Photos from the image-classification dataset "dataset" in the GitHub repository shohibbb/Data-Mining. Its 2 classes are: nangka, pepaya.

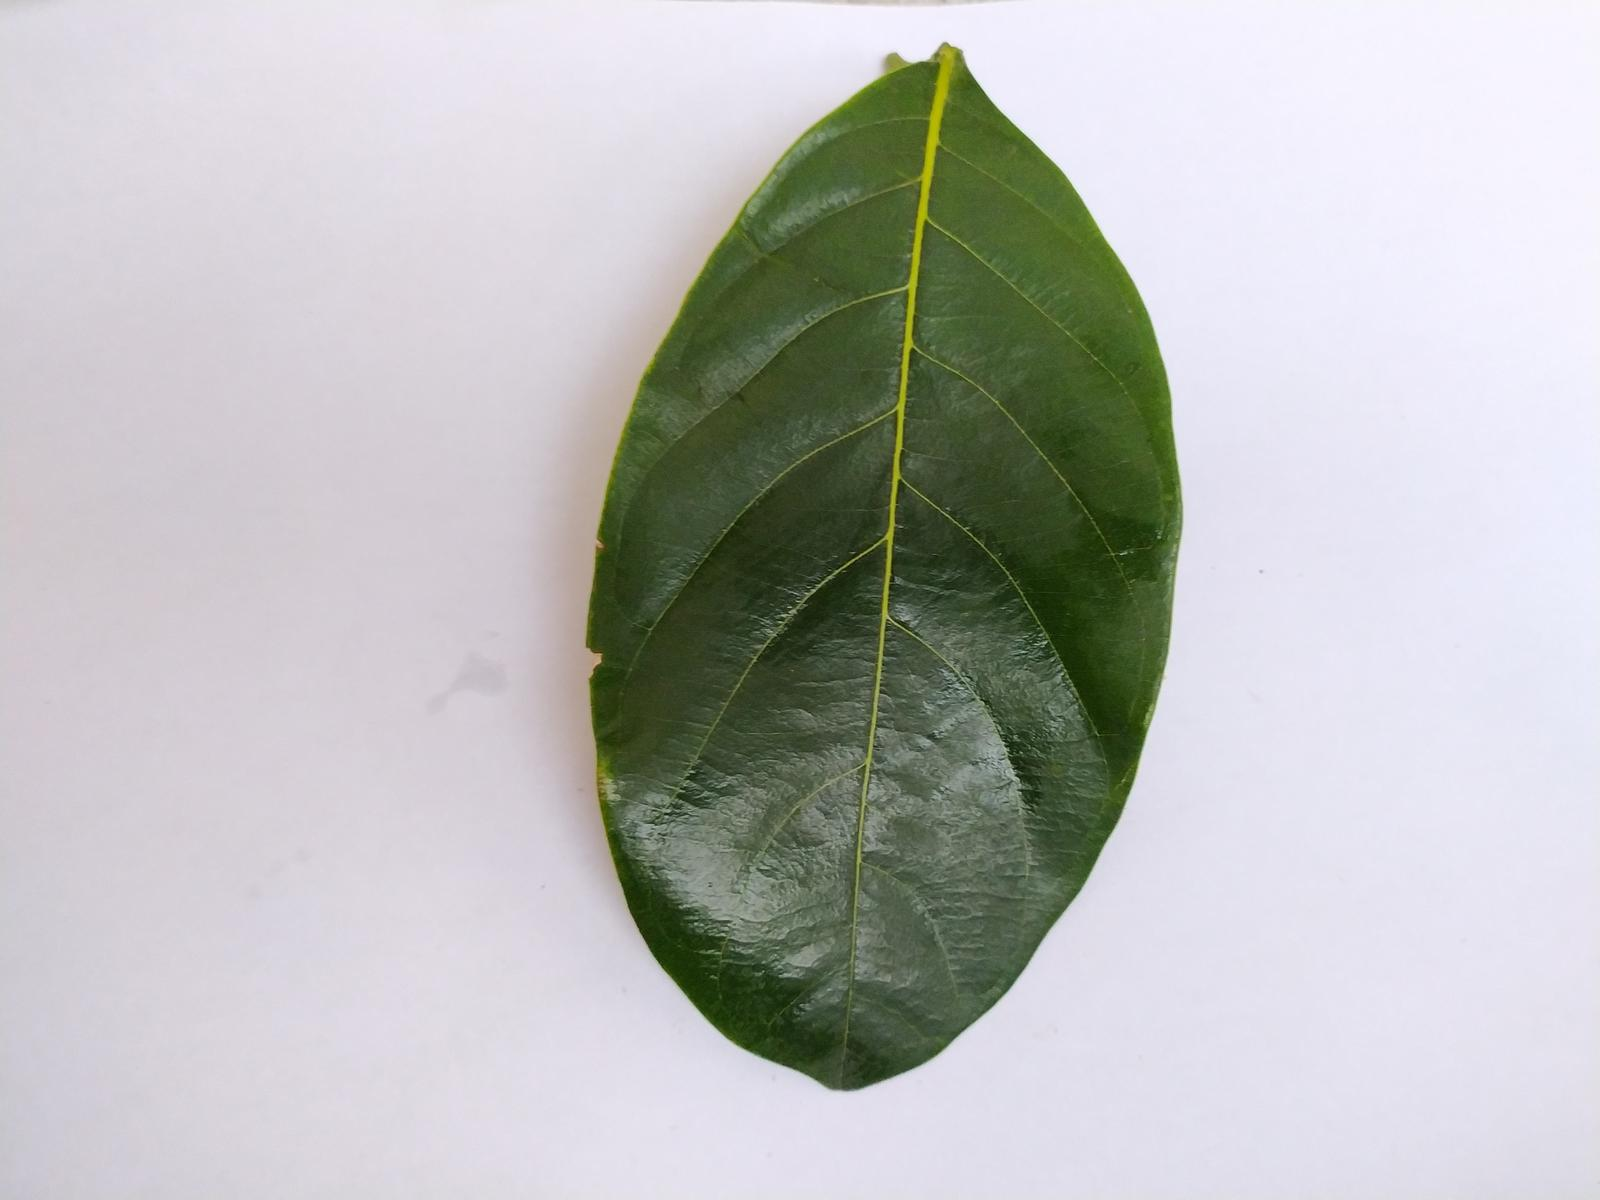
Label: nangka

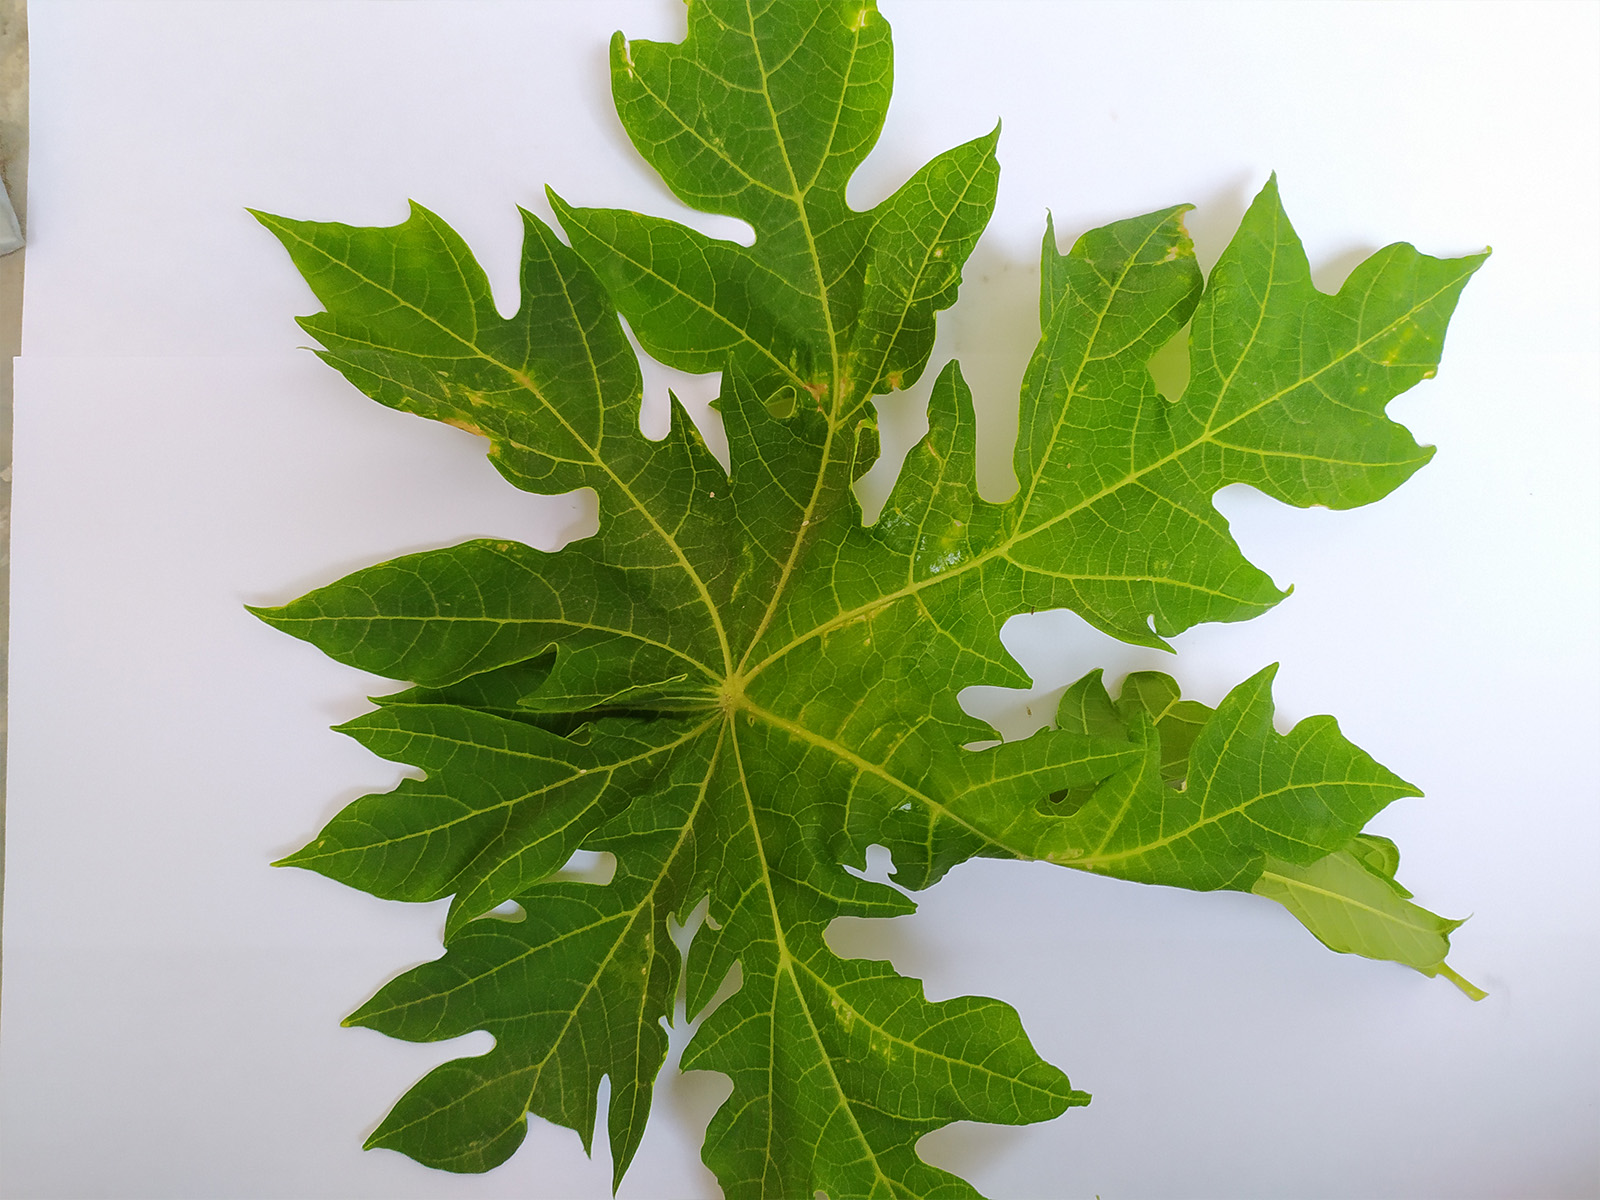
Label: pepaya

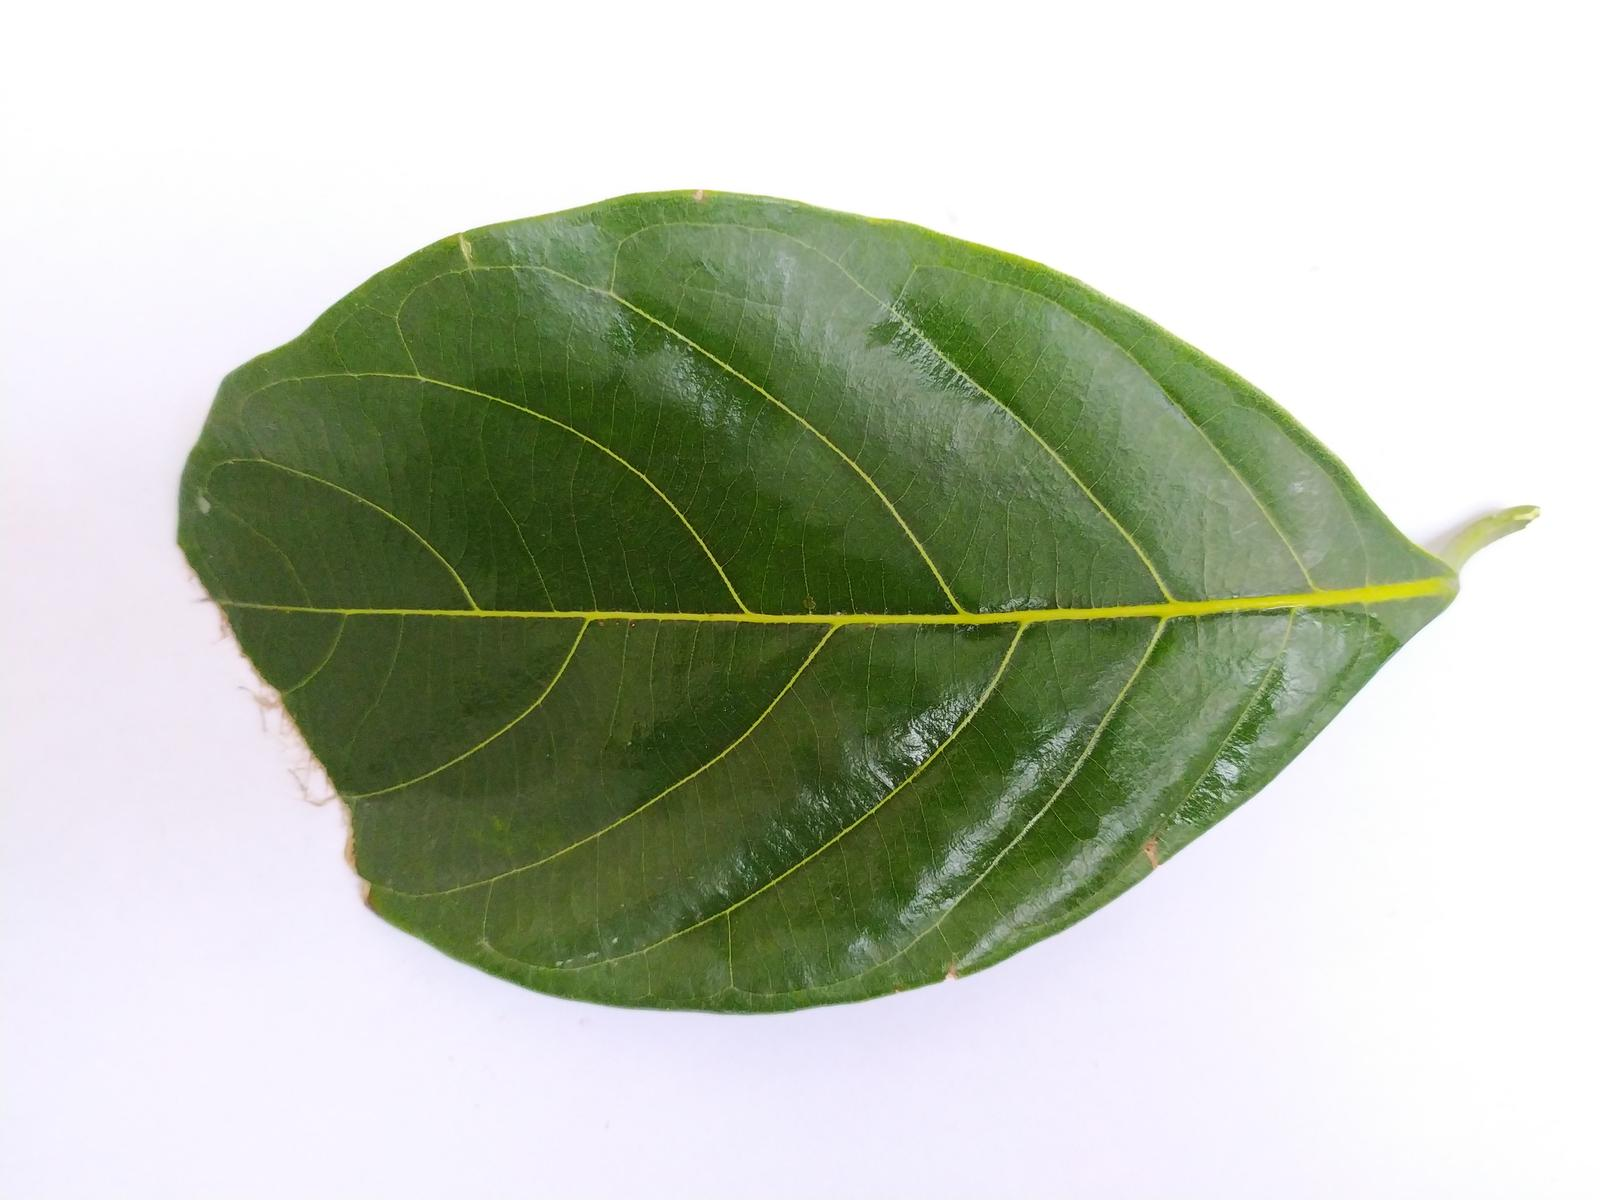
Label: nangka

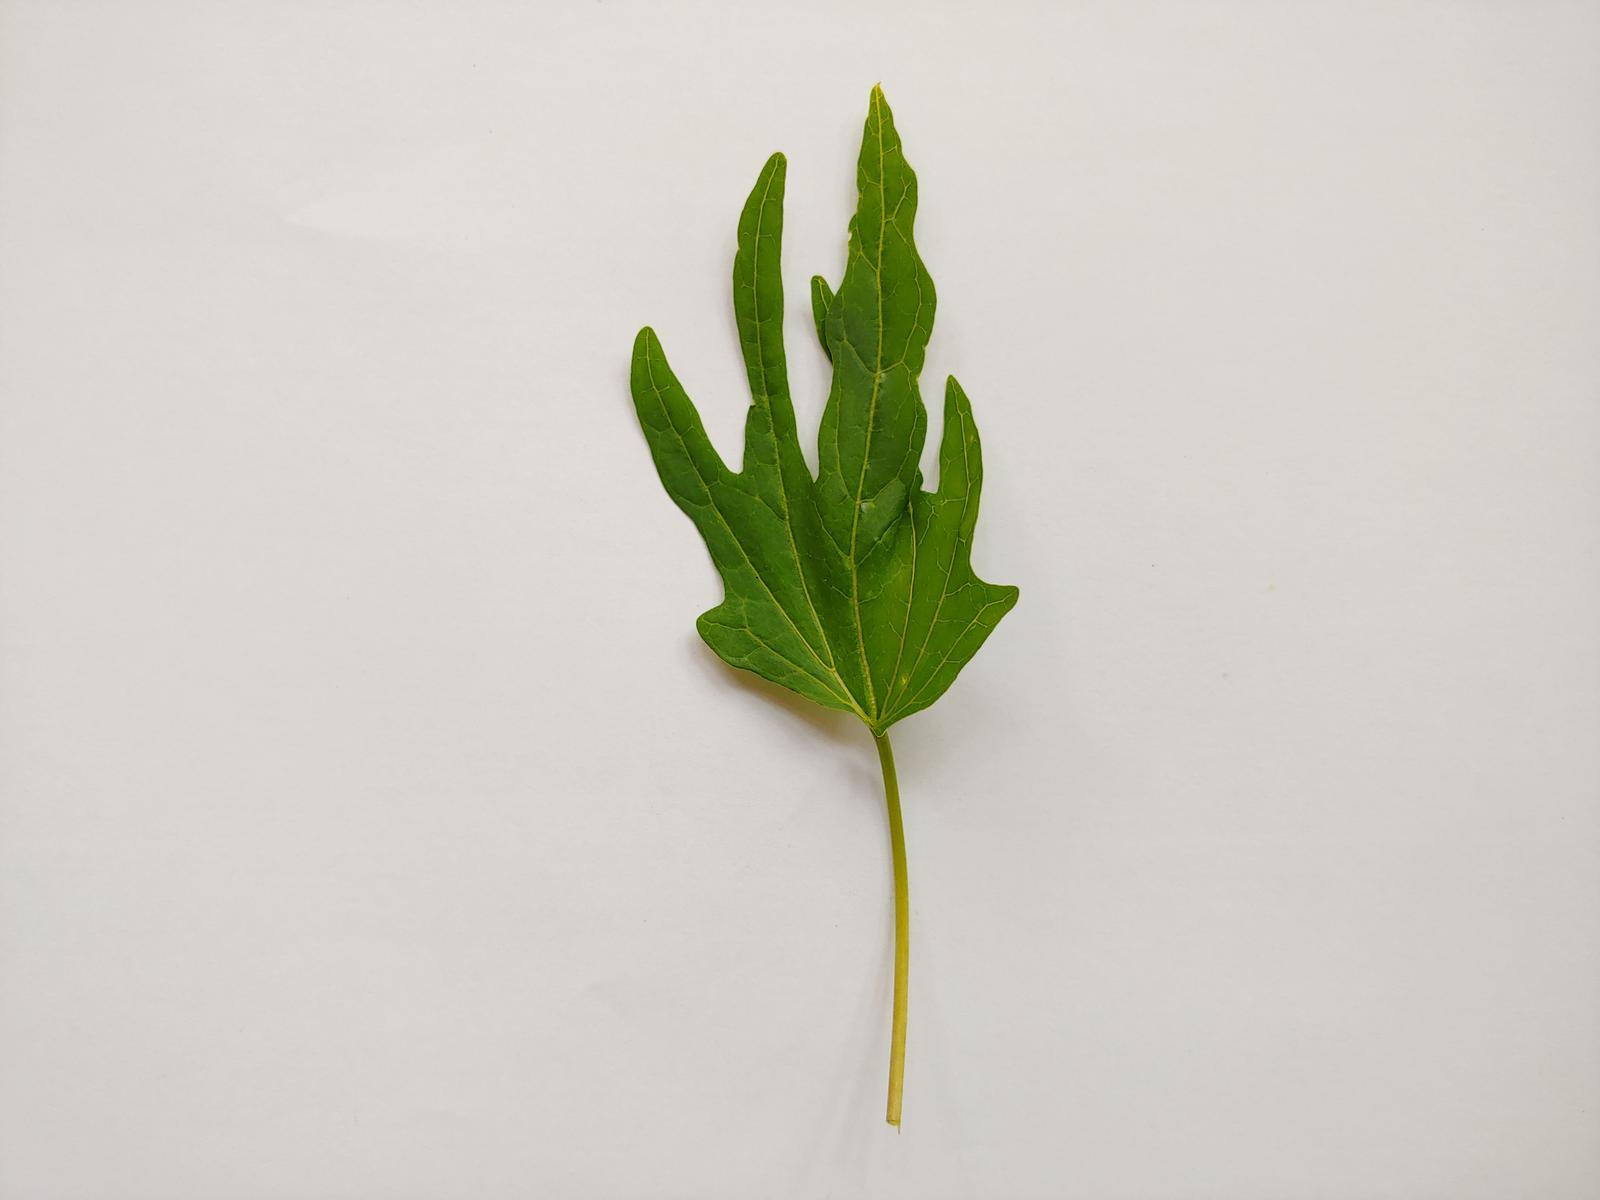
Label: pepaya

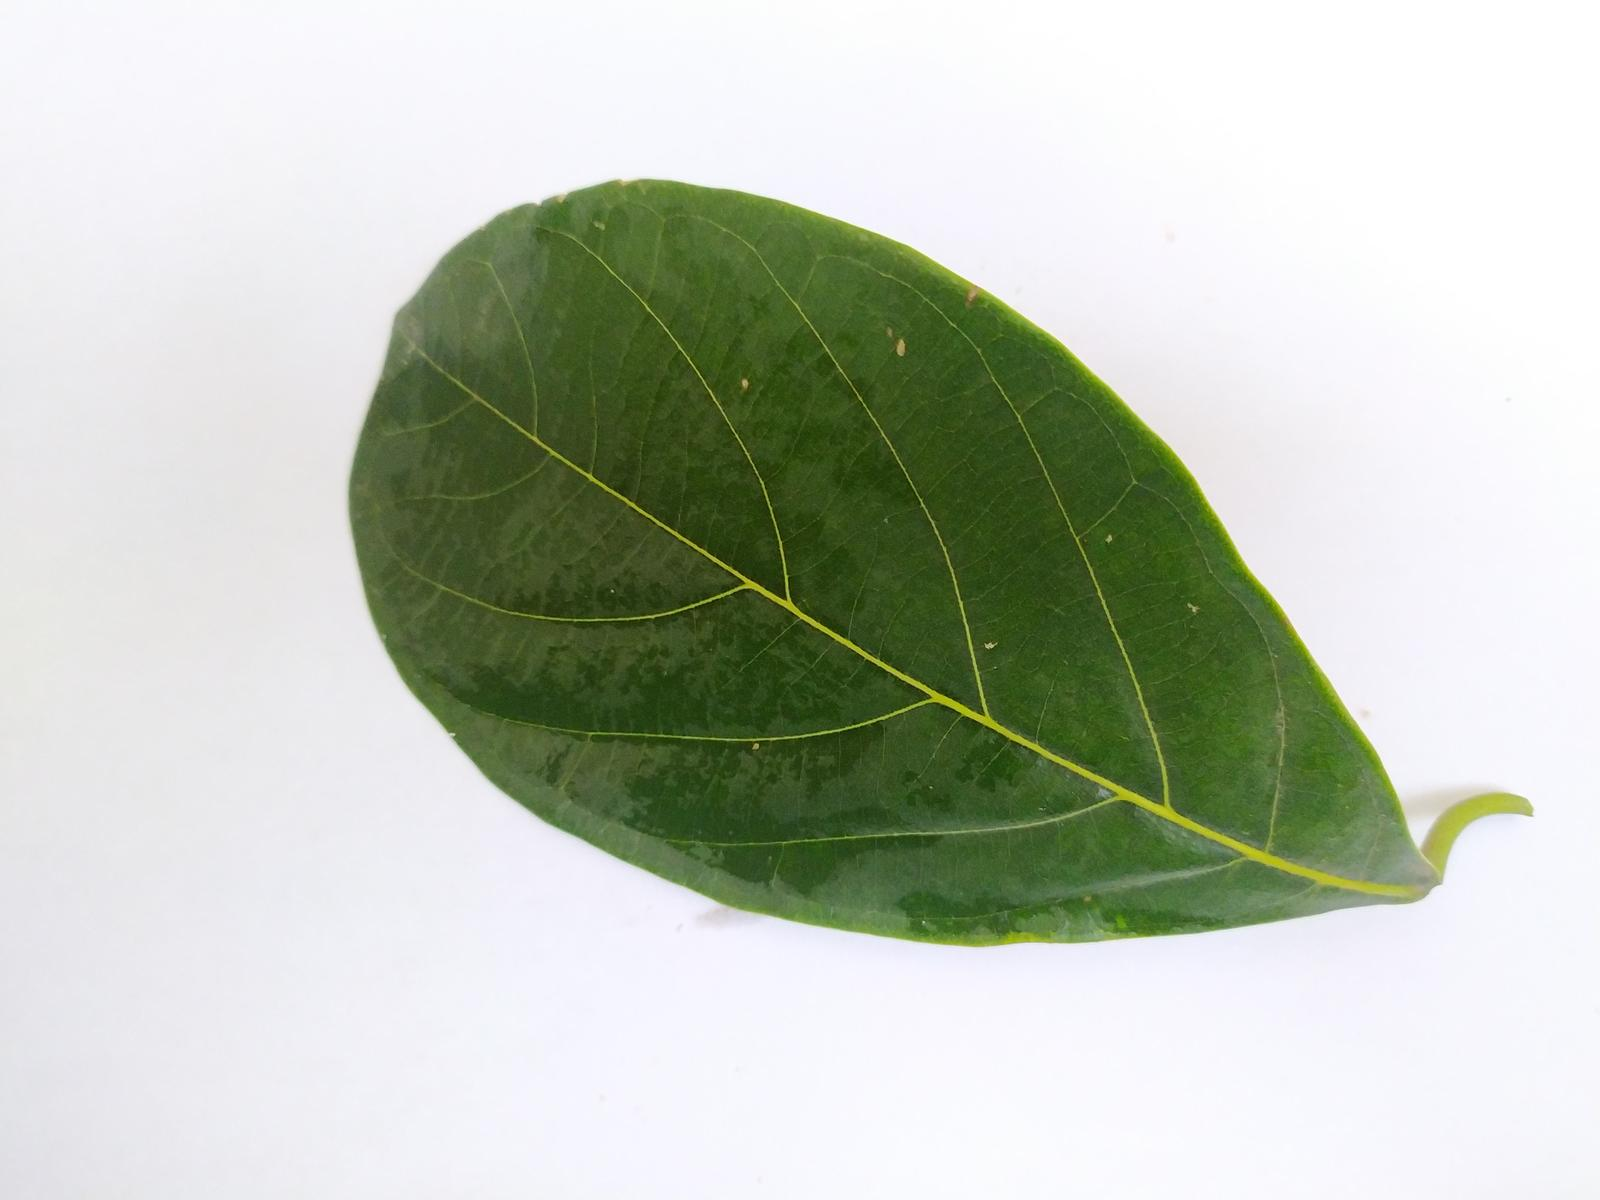
Label: nangka

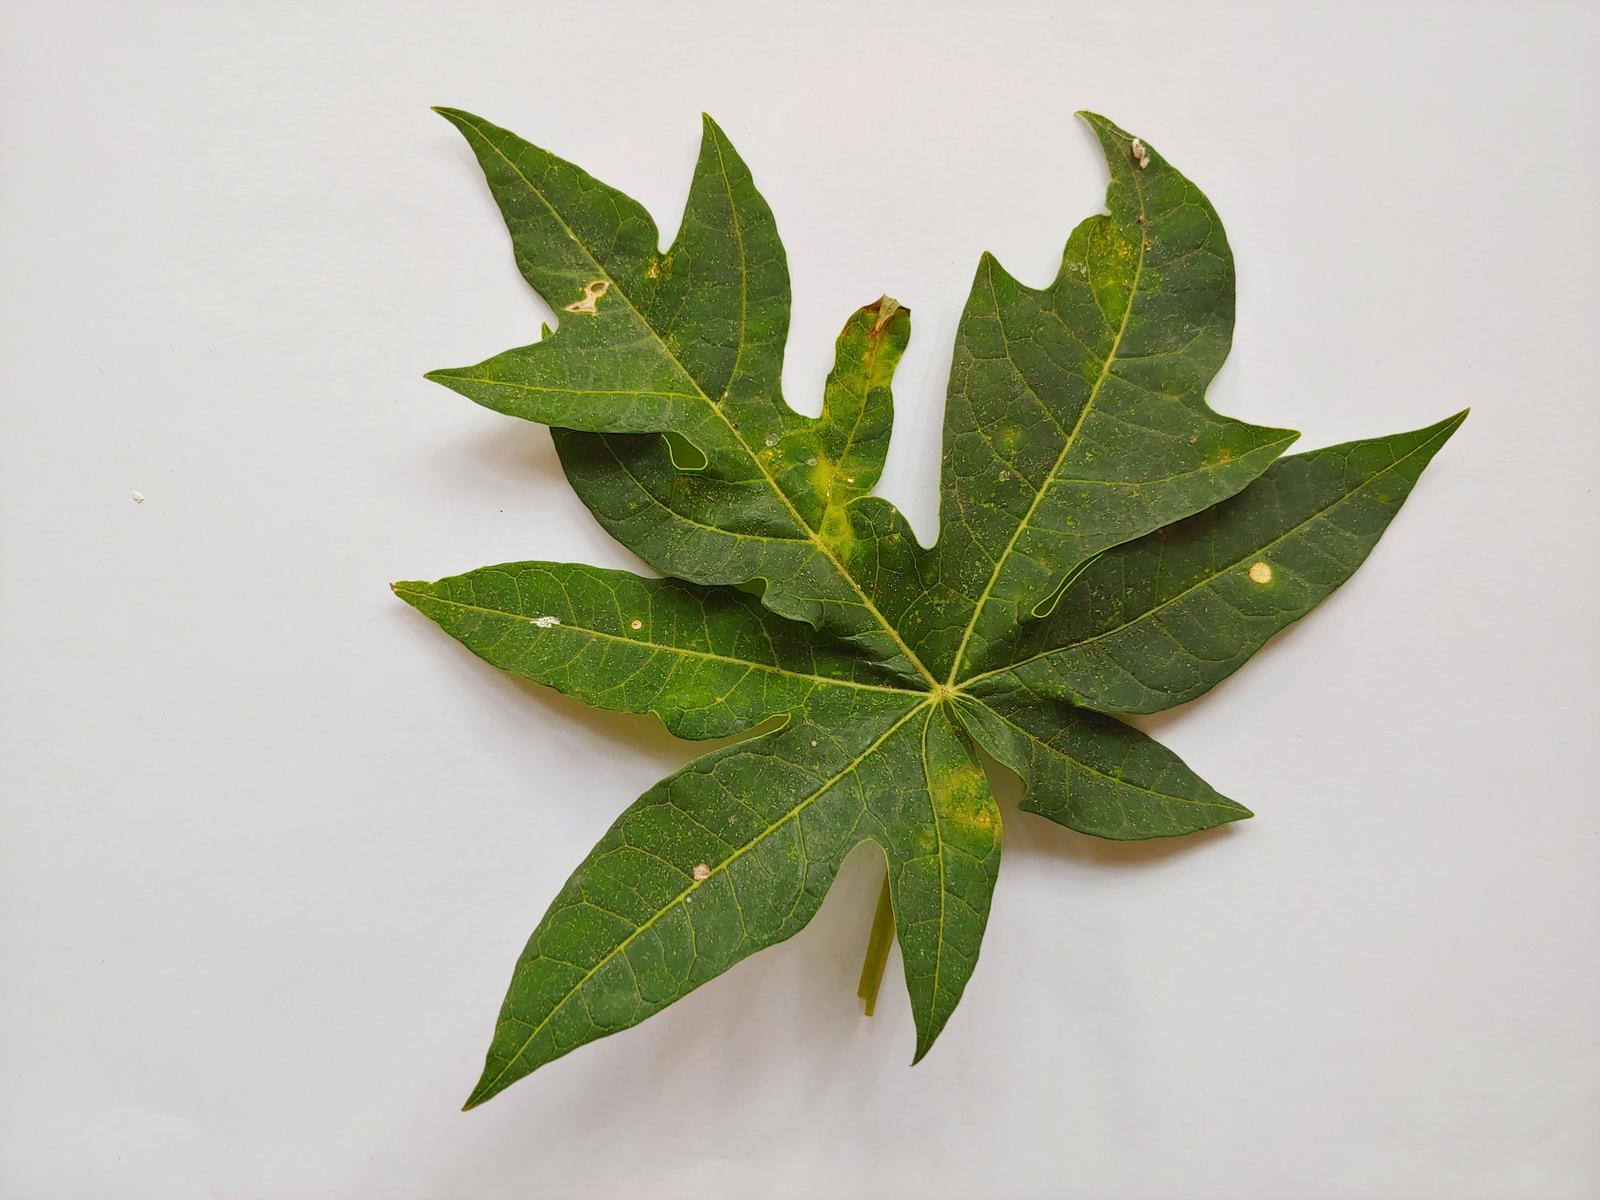
Label: pepaya
